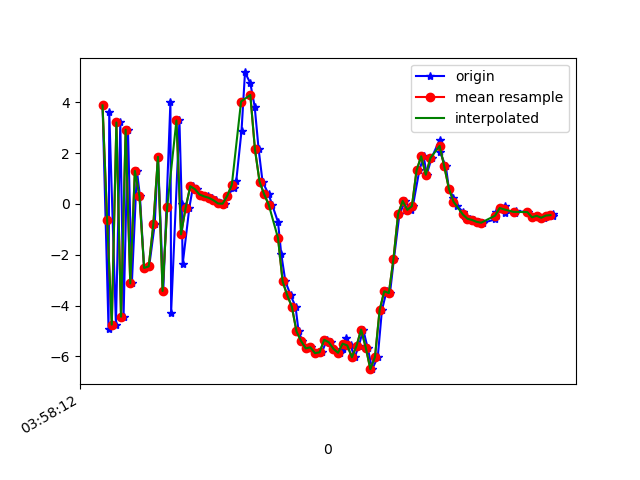

Data behind this chart, as committed beside it:
1618199892440, 895555385800639, 3.881856, 1.434094, 3.765616
1618199892466, 895555405031409, -4.938, -0.03053, -2.509
1618199892469, 895555424262179, 3.638, 1.388, 3.217
1618199892498, 895555443492949, -4.75, -0.09886, -0.6643
1618199892517, 895555462723719, 3.209, 1.351, 0.7512
1618199892531, 895555481954489, -4.44, 0.00163, 1.982
1618199892550, 895555501185259, 2.924, 1.146, -2.724
1618199892567, 895555520416029, -3.129, 0.1566, 5.421
1618199892589, 895555539646799, 1.3, 0.8193, -6.461
1618199892602, 895555558877569, 0.3017, 1.033, 8.478
1618199892620, 895555578108339, -2.519, 0.2591, -7.537
1618199892642, 895555597339109, -2.457, 0.6245, 6.529
1618199892666, 895555616569879, -0.7963, 0.5979, -7.659
1618199892680, 895555635800649, 1.855, 1.214, 8.165
1618199892703, 895555655031419, -3.426, -0.04496, -6.566
1618199892734, 895555674262189, 4.025, 1.834, 4.065
1618199892737, 895555693492959, -4.275, 0.2115, 1.148
1618199892773, 895555712723729, 3.287, 1.227, -3.794
1618199892783, 895555731954499, -0.01255, 0.8019, 8.468
1618199892787, 895555751185269, -2.377, -0.1934, -1.526
1618199892816, 895555770416039, -0.1432, 0.6374, 1.616
1618199892832, 895555789646809, 0.6997, 0.5461, 1.9
1618199892849, 895555808877579, 0.5819, 0.4951, 1.439
1618199892867, 895555828108349, 0.3728, 0.5155, 1.21
1618199892896, 895555847339119, 0.2979, 0.5711, 1.012
1618199892916, 895555866569889, 0.2432, 0.6262, 0.7591
1618199892930, 895555885800659, 0.1487, 0.6935, 0.6165
1618199892951, 895555905031429, 0.02014, 0.7141, 0.3781
1618199892970, 895555924262199, 0.009704, 0.786, 0.1952
1618199892980, 895555943492969, 0.3168, 0.7152, 0.2917
1618199893008, 895555962723739, 0.6218, 0.7158, 0.6078
1618199893019, 895555981954509, 0.8916, 0.4173, 1.137
1618199893042, 895556001185279, 2.888, 0.6361, 2.654
1618199893057, 895556020416049, 5.179, 0.2945, 5.375
1618199893080, 895556039646819, 4.757, -1.305, 6.9
1618199893099, 895556058877589, 3.829, -1.933, 7.957
1618199893116, 895556078108359, 2.156, -3.21, 8.614
1618199893133, 895556097339129, 0.8788, -3.529, 8.76
1618199893159, 895556116569899, 0.3821, -3.731, 7.53
1618199893175, 895556135800669, -0.03675, -3.193, 7.079
1618199893200, 895556155031439, -0.7144, -3.095, 6.485
1618199893214, 895556174262209, -1.971, -3.059, 5.389
1618199893232, 895556193492979, -3.051, -2.548, 3.822
1618199893255, 895556212723749, -3.598, -2.157, 2.788
1618199893276, 895556231954519, -4.047, -2.006, 1.714
1618199893289, 895556251185289, -5.018, -2.038, 0.6099
1618199893306, 895556270416059, -5.397, -1.39, -0.4951
1618199893325, 895556289646829, -5.686, -0.927, -1.728
1618199893343, 895556308877599, -5.645, -0.6079, -2.843
1618199893368, 895556328108369, -5.874, -0.3543, -3.604
1618199893390, 895556347339139, -5.84, 0.2657, -4.11
1618199893412, 895556366569909, -5.347, 0.8091, -4.327
1618199893428, 895556385800679, -5.445, 1.122, -4.731
1618199893441, 895556405031449, -5.704, 1.329, -4.991
1618199893467, 895556424262219, -5.861, 2.026, -5.341
1618199893483, 895556443610623, -5.712, 2.425, -5.406
1618199893496, 895556462841393, -5.288, 2.407, -4.834
1618199893514, 895556482072163, -5.572, 1.729, -4.789
1618199893532, 895556501302933, -6.036, 2.07, -4.192
1618199893550, 895556520533703, -5.586, 2.123, -4.364
1618199893569, 895556539764473, -4.946, 1.654, -4.025
... 42 more rows
